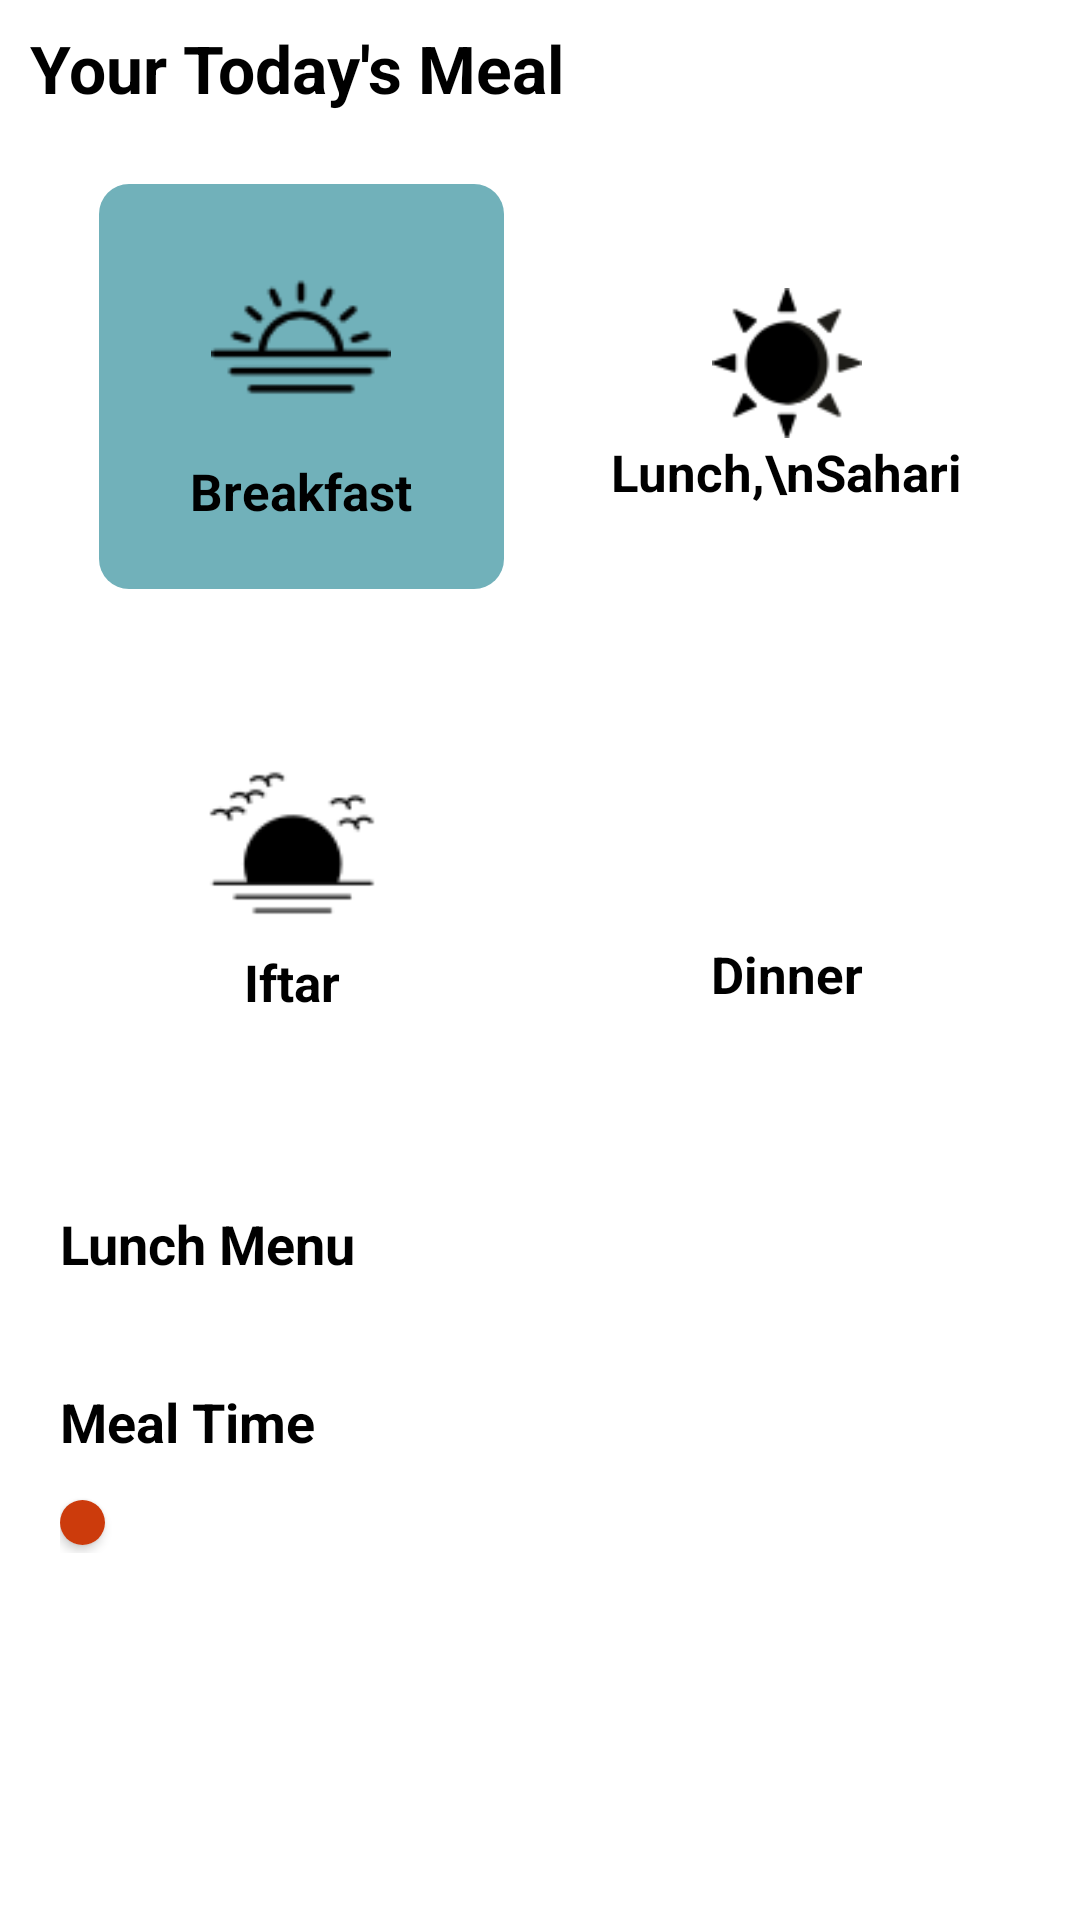

Write the Android layout XML for this screen, with the resource values it uses.
<!-- AndroidManifest.xml: application theme Theme.HallMate -->
<!-- res/layout/fragment_s_home.xml -->
<?xml version="1.0" encoding="utf-8"?>
<LinearLayout xmlns:android="http://schemas.android.com/apk/res/android"
    xmlns:tools="http://schemas.android.com/tools"
    xmlns:app="http://schemas.android.com/apk/res-auto"
    android:id="@+id/home"
    android:layout_width="match_parent"
    android:layout_height="match_parent"
    tools:context=".Fragments.SHomeFragment"
    android:orientation="vertical"
    android:background="@color/bg_color">


    <ScrollView
        android:layout_width="match_parent"
        android:layout_height="match_parent">
        <LinearLayout
            android:layout_width="match_parent"
            android:layout_height="match_parent"
            android:orientation="vertical"
            android:background="@color/bg_color"
            >












    <TextView
        android:layout_width="match_parent"
        android:layout_height="wrap_content"
        android:text="Your Today's Meal"
        android:layout_marginTop="8dp"
        android:textSize="22sp"
        android:textStyle="bold"
        android:textColor="@color/black"
        android:layout_marginHorizontal="10dp"
        />


    <LinearLayout
        android:id="@+id/ly"
        android:layout_width="350dp"
        android:layout_height="350dp"
        app:layout_constraintDimensionRatio="1:1"
        android:orientation="vertical"
        android:weightSum="10"
        android:layout_gravity="center"
        >

        <LinearLayout
            android:layout_width="match_parent"
            android:layout_height="0dp"
            android:orientation="horizontal"
            android:layout_weight="5"
            android:weightSum="10"
            >

            <RelativeLayout
                android:layout_width="0dp"
                android:layout_height="match_parent"
                android:orientation="horizontal"
                android:layout_weight="5"
                >


                <LinearLayout
                    android:id="@+id/breakfast"
                    android:layout_width="135dp"
                    android:layout_height="135dp"
                    android:layout_alignParentRight="true"
                    android:layout_alignParentBottom="true"
                    android:layout_marginRight="12dp"
                    android:layout_marginBottom="16dp"
                    android:background="@drawable/period_background2"
                    android:gravity="center"
                    android:orientation="vertical">

                    <ImageView
                        android:layout_width="60dp"
                        android:layout_height="60dp"
                        android:layout_gravity="center"
                        android:src="@drawable/sunrise" />

                    <TextView
                        android:layout_width="wrap_content"
                        android:layout_height="wrap_content"
                        android:layout_marginTop="10dp"
                        android:text="Breakfast"
                        android:textColor="@color/black"
                        android:textSize="17sp"
                        android:textStyle="bold" />


                </LinearLayout>


            </RelativeLayout>


            <RelativeLayout
                android:layout_width="0dp"
                android:layout_height="match_parent"
                android:orientation="horizontal"
                android:layout_weight="5"
                >


                <LinearLayout
                    android:id="@+id/lunch"
                    android:layout_width="135dp"
                    android:layout_height="135dp"
                    android:gravity="center"
                    android:orientation="vertical"
                    android:background="@drawable/period_background"
                    android:layout_alignParentBottom="true"
                    android:layout_alignParentLeft="true"
                    android:layout_marginBottom="15dp"
                    android:layout_marginLeft="15dp"
                    >

                    <ImageView
                        android:layout_width="50dp"
                        android:layout_height="50dp"
                        android:layout_gravity="center"
                        android:src="@drawable/sun"
                        android:layout_marginTop="5dp"
                        />

                    <TextView
                        android:layout_width="wrap_content"
                        android:layout_height="wrap_content"
                        android:text="Lunch,\nSahari"
                        android:textColor="@color/black"
                        android:textSize="17sp"
                        android:textStyle="bold"

                        />






                </LinearLayout>

















            </RelativeLayout>





        </LinearLayout>



        <LinearLayout
            android:layout_width="match_parent"
            android:layout_height="0dp"
            android:orientation="horizontal"
            android:layout_weight="5"
            android:weightSum="10"
            >

            <RelativeLayout
                android:layout_width="0dp"
                android:layout_height="match_parent"
                android:orientation="horizontal"
                android:layout_weight="5"
                >


                <LinearLayout
                    android:id="@+id/iftar"
                    android:layout_width="135dp"
                    android:layout_height="135dp"
                    android:gravity="center"
                    android:orientation="vertical"
                    android:background="@drawable/period_background"
                    android:layout_alignParentTop="true"
                    android:layout_alignParentRight="true"
                    android:layout_marginTop="15dp"
                    android:layout_marginRight="15dp"
                    >

                    <ImageView
                        android:layout_width="60dp"
                        android:layout_height="60dp"
                        android:layout_gravity="center"
                        android:src="@drawable/sunset"
                        />

                    <TextView
                        android:layout_width="wrap_content"
                        android:layout_height="wrap_content"
                        android:text="Iftar"
                        android:textColor="@color/black"
                        android:textSize="17sp"
                        android:textStyle="bold"
                        android:layout_marginTop="5dp"
                        />






                </LinearLayout>

















            </RelativeLayout>


            <RelativeLayout
                android:layout_width="0dp"
                android:layout_height="match_parent"
                android:orientation="horizontal"
                android:layout_weight="5"
                >


                <LinearLayout
                    android:id="@+id/dinner"
                    android:layout_width="135dp"
                    android:layout_height="135dp"
                    android:gravity="center"
                    android:orientation="vertical"
                    android:background="@drawable/period_background"
                    android:layout_alignParentTop="true"
                    android:layout_alignParentLeft="true"
                    android:layout_marginTop="15dp"
                    android:layout_marginLeft="15dp"
                    >

                    <ImageView
                        android:layout_width="50dp"
                        android:layout_height="50dp"
                        android:layout_gravity="center"
                        android:src="@drawable/moon"
                        />

                    <TextView
                        android:layout_width="wrap_content"
                        android:layout_height="wrap_content"
                        android:text="Dinner"
                        android:textColor="@color/black"
                        android:textSize="17sp"
                        android:textStyle="bold"
                        android:layout_marginTop="10dp"
                        />






                </LinearLayout>

















            </RelativeLayout>





        </LinearLayout>


















    </LinearLayout>







            <TextView
                android:id="@+id/periodName"
                android:layout_width="match_parent"
                android:layout_height="wrap_content"
                android:text="Lunch Menu"
                android:layout_marginTop="15dp"
                android:textSize="18sp"
                android:textStyle="bold"
                android:textColor="@color/black"
                android:layout_marginHorizontal="20dp"

                />



            <androidx.recyclerview.widget.RecyclerView
                android:id="@+id/recyclerView"
                android:layout_width="match_parent"
                android:layout_height="wrap_content"
                android:layout_marginTop="20dp"
                android:layout_marginHorizontal="20dp"
                android:orientation="horizontal"

                />



            <TextView
                android:id="@+id/note2"
                android:layout_width="match_parent"
                android:layout_height="wrap_content"
                android:text="Meal Time"
                android:layout_marginTop="15dp"
                android:textSize="18sp"
                android:textStyle="bold"
                android:textColor="@color/black"
                android:layout_marginHorizontal="20dp"
                />
            <LinearLayout
                android:layout_width="match_parent"
                android:layout_height="wrap_content"
                android:orientation="horizontal"
                android:layout_marginTop="10dp"
                android:layout_marginHorizontal="20dp"
                android:layout_marginBottom="20dp"
                >

             <androidx.cardview.widget.CardView
                 android:id="@+id/dot"
                 android:layout_width="15dp"
                 android:layout_height="15dp"
                 app:cardCornerRadius="100dp"
                 android:layout_marginTop="4dp"
                 >
                 <LinearLayout
                     android:layout_width="match_parent"
                     android:layout_height="match_parent"
                     android:background="#CC3B0C"
                     />
             </androidx.cardview.widget.CardView>



                <TextView
                    android:id="@+id/note"
                    android:layout_width="match_parent"
                    android:layout_height="wrap_content"
                    android:text=""
                    android:textSize="16sp"
                    android:textColor="@color/black"
    android:layout_marginLeft="10dp"
                    />





            </LinearLayout>























        </LinearLayout>
    </ScrollView>

</LinearLayout>
<!-- resources referenced by this layout -->
<resources>
  <color name="bg_color">#FFFFFFFF</color>
  <color name="black">#FF000000</color>
  <!-- drawable period_background2 (drawable) -->
  <?xml version="1.0" encoding="utf-8"?>
  <selector xmlns:android="http://schemas.android.com/apk/res/android">
  
      <item>
          <shape android:shape="rectangle">
              <corners android:radius="10dp"/>
              <solid android:color="@color/base_color2"/>
  
  
          </shape>
  
  
  
      </item>
  
  
  </selector>
  <!-- drawable sun: png bitmap (drawable, 1946 bytes) -->
  <!-- drawable sunrise: png bitmap (drawable, 1058 bytes) -->
  <!-- drawable sunset: png bitmap (drawable, 1056 bytes) -->
  <style name="Theme.HallMate" parent="Base.Theme.HallMate" />
  <color name="base_color2">#71B1BA</color>
  <style name="Base.Theme.HallMate" parent="Theme.Material3.DayNight.NoActionBar">
          
           <item name="colorPrimary">@color/base_color</item>
          <item name="colorPrimaryDark">@color/base_color</item>
          <item name="colorAccent">@color/base_color</item>
      </style>
  <color name="base_color">#00ACC1</color>
</resources>
